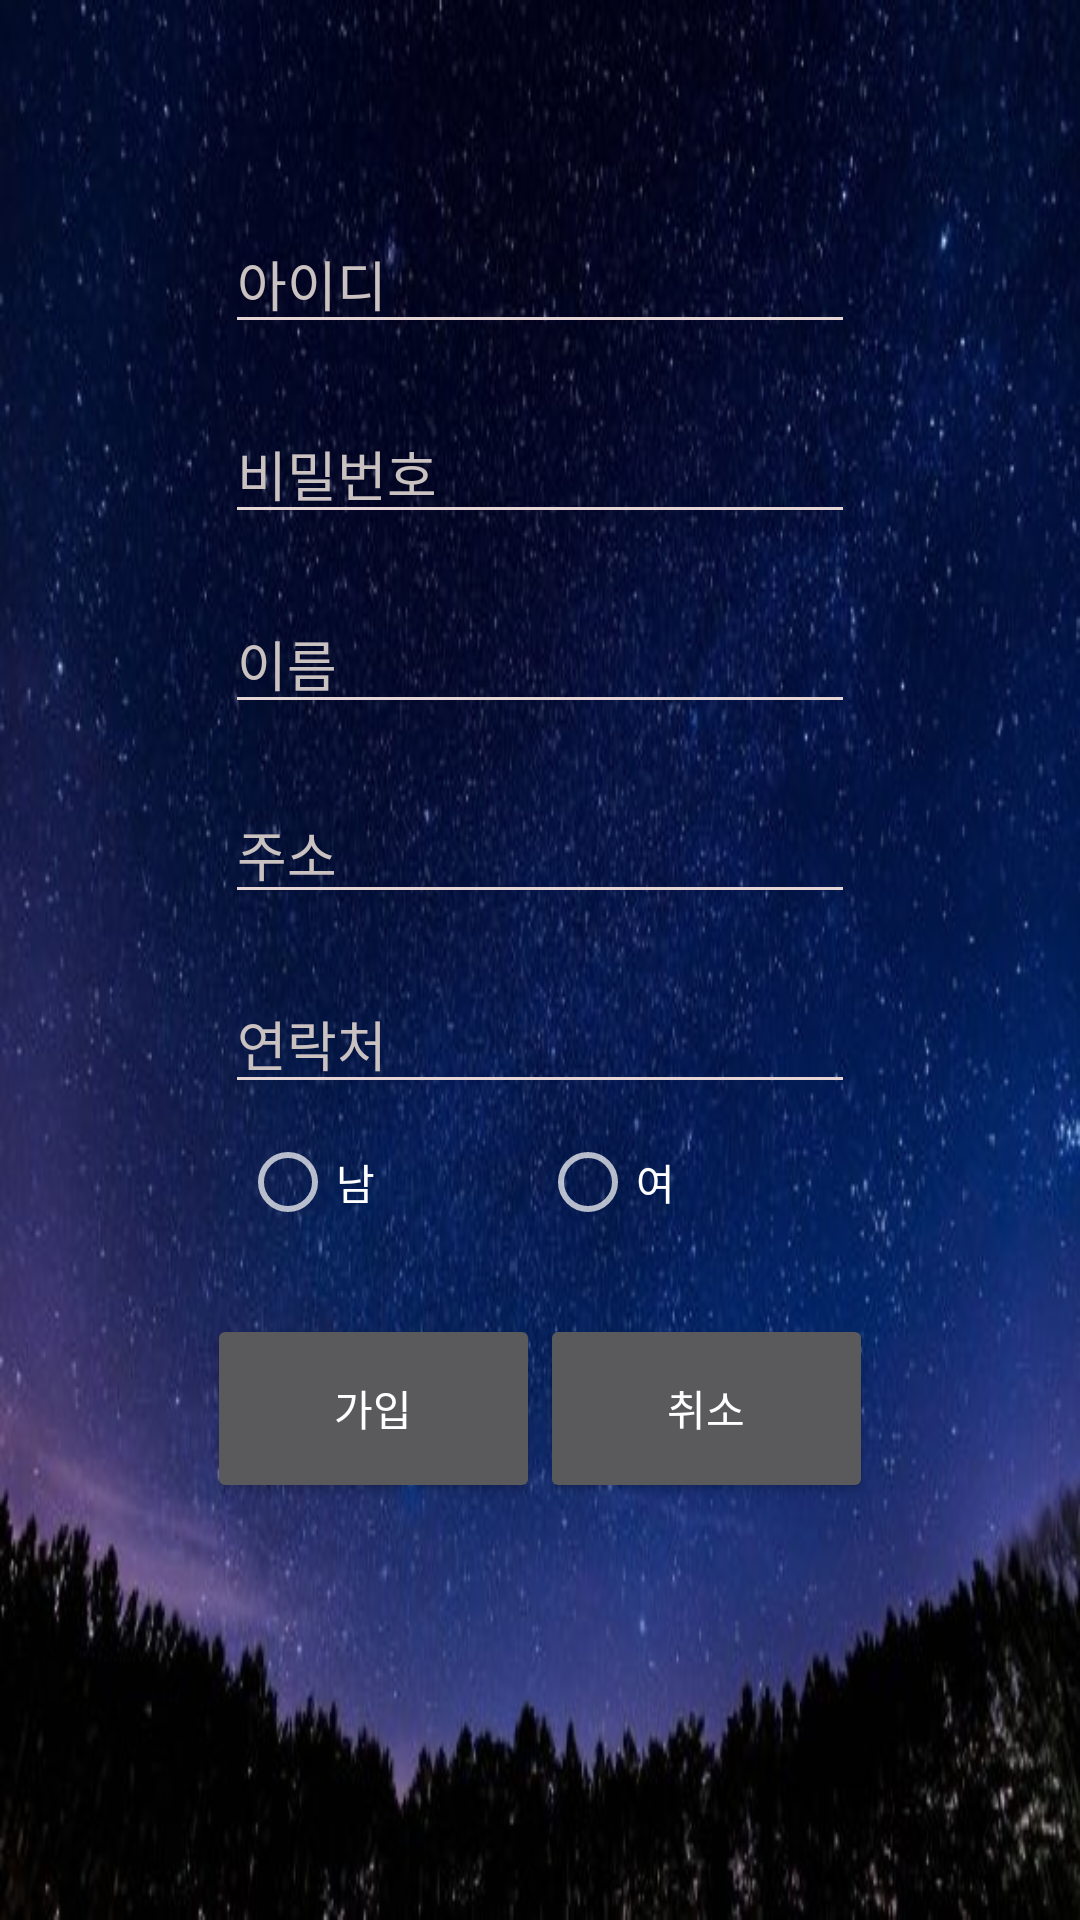

This screen was rendered from an Android layout file. Write that file and the resources it references.
<!-- AndroidManifest.xml: application theme Theme.Projecttest1 -->
<!-- res/layout/activity_join.xml -->
<?xml version="1.0" encoding="utf-8"?>
<androidx.constraintlayout.widget.ConstraintLayout xmlns:android="http://schemas.android.com/apk/res/android"
    xmlns:app="http://schemas.android.com/apk/res-auto"
    xmlns:tools="http://schemas.android.com/tools"
    android:layout_width="match_parent"
    android:layout_height="match_parent"
    android:background="@drawable/nightsky"
    tools:context=".JoinActivity">

    <EditText
        android:id="@+id/et_id_j"
        android:layout_width="wrap_content"
        android:layout_height="wrap_content"
        android:layout_marginTop="20dp"
        android:backgroundTint="#E6D5D5"
        android:ems="10"
        android:hint="아이디"
        android:inputType="textPersonName"
        android:textColor="#FFFFFF"
        android:textColorHint="#CAC1C1"
        app:layout_constraintEnd_toEndOf="parent"
        app:layout_constraintStart_toStartOf="parent"
        app:layout_constraintTop_toTopOf="@+id/guideline" />

    <EditText
        android:id="@+id/et_pw_j"
        android:layout_width="wrap_content"
        android:layout_height="wrap_content"
        android:layout_marginTop="20dp"
        android:backgroundTint="#E6D5D5"
        android:ems="10"
        android:hint="비밀번호"
        android:inputType="textPersonName"
        android:textColor="#FFFFFF"
        android:textColorHint="#CAC1C1"
        app:layout_constraintEnd_toEndOf="@+id/et_id_j"
        app:layout_constraintHorizontal_bias="0.0"
        app:layout_constraintStart_toStartOf="@+id/et_id_j"
        app:layout_constraintTop_toBottomOf="@+id/et_id_j" />

    <EditText
        android:id="@+id/et_name"
        android:layout_width="wrap_content"
        android:layout_height="wrap_content"
        android:layout_marginTop="20dp"
        android:backgroundTint="#E6D5D5"
        android:ems="10"
        android:hint="이름"
        android:inputType="textPersonName"
        android:textColor="#FFFFFF"
        android:textColorHint="#CAC1C1"
        app:layout_constraintEnd_toEndOf="@+id/et_pw_j"
        app:layout_constraintStart_toStartOf="@+id/et_pw_j"
        app:layout_constraintTop_toBottomOf="@+id/et_pw_j" />

    <EditText
        android:id="@+id/et_address"
        android:layout_width="wrap_content"
        android:layout_height="wrap_content"
        android:layout_marginTop="20dp"
        android:backgroundTint="#E6D5D5"
        android:ems="10"
        android:hint="주소"
        android:inputType="textPersonName"
        android:textColor="#FFFFFF"
        android:textColorHint="#CAC1C1"
        app:layout_constraintEnd_toEndOf="@+id/et_name"
        app:layout_constraintStart_toStartOf="@+id/et_name"
        app:layout_constraintTop_toBottomOf="@+id/et_name" />

    <EditText
        android:id="@+id/et_pn"
        android:layout_width="wrap_content"
        android:layout_height="wrap_content"
        android:layout_marginTop="20dp"
        android:backgroundTint="#E6D5D5"
        android:ems="10"
        android:hint="연락처"
        android:inputType="textPersonName"
        android:textColor="#FFFFFF"
        android:textColorHint="#CAC1C1"
        app:layout_constraintEnd_toEndOf="@+id/et_address"
        app:layout_constraintHorizontal_bias="0.0"
        app:layout_constraintStart_toStartOf="@+id/et_address"
        app:layout_constraintTop_toBottomOf="@+id/et_address" />

    <androidx.constraintlayout.widget.Guideline
        android:id="@+id/guideline"
        android:layout_width="wrap_content"
        android:layout_height="wrap_content"
        android:orientation="horizontal"
        app:layout_constraintGuide_percent="0.08" />

    <LinearLayout
        android:id="@+id/linearLayout"
        android:layout_width="222dp"
        android:layout_height="63dp"
        android:layout_marginTop="10dp"
        android:orientation="horizontal"
        app:layout_constraintEnd_toEndOf="@+id/rg_gender"
        app:layout_constraintStart_toStartOf="@+id/rg_gender"
        app:layout_constraintTop_toBottomOf="@+id/rg_gender">

        <Button
            android:id="@+id/btn_join_j"
            android:layout_width="match_parent"
            android:layout_height="match_parent"
            android:layout_weight="1"
            android:insetRight="6dp"
            android:text="가입" />

        <Button
            android:id="@+id/btn_cancel"
            android:layout_width="match_parent"
            android:layout_height="match_parent"
            android:layout_weight="1"
            android:insetLeft="6dp"
            android:text="취소" />
    </LinearLayout>

    <RadioGroup
        android:id="@+id/rg_gender"
        android:layout_width="200dp"
        android:layout_height="50dp"
        android:layout_marginTop="10dp"
        android:orientation="horizontal"
        app:layout_constraintEnd_toEndOf="@+id/et_pn"
        app:layout_constraintStart_toStartOf="@+id/et_pn"
        app:layout_constraintTop_toBottomOf="@+id/et_pn">

        <RadioButton
            android:id="@+id/radioButton4"
            android:layout_width="wrap_content"
            android:layout_height="wrap_content"
            android:layout_weight="1"
            android:text="남"
            android:textColor="#FFFFFF" />

        <RadioButton
            android:id="@+id/radioButton5"
            android:layout_width="wrap_content"
            android:layout_height="wrap_content"
            android:layout_weight="1"
            android:text="여"
            android:textColor="#FFFFFF" />
    </RadioGroup>

</androidx.constraintlayout.widget.ConstraintLayout>
<!-- resources referenced by this layout -->
<resources>
  <!-- drawable nightsky: png bitmap (drawable, 377471 bytes) -->
  <style name="Theme.Projecttest1" parent="Theme.AppCompat.NoActionBar">
          
          <item name="colorPrimary">@color/navy</item>
          <item name="colorPrimaryVariant">@color/purple_700</item>
          <item name="colorOnPrimary">@color/white</item>
          
          <item name="colorSecondary">@color/teal_200</item>
          <item name="colorSecondaryVariant">@color/teal_700</item>
          <item name="colorOnSecondary">@color/black</item>
          
          <item name="android:statusBarColor" tools:targetApi="l">?attr/colorPrimaryVariant</item>
          
      </style>
  <color name="navy">#003C8C</color>
  <color name="purple_700">#FF3700B3</color>
  <color name="white">#FFFFFFFF</color>
  <color name="teal_200">#FF03DAC5</color>
  <color name="teal_700">#FF018786</color>
  <color name="black">#FF000000</color>
</resources>
